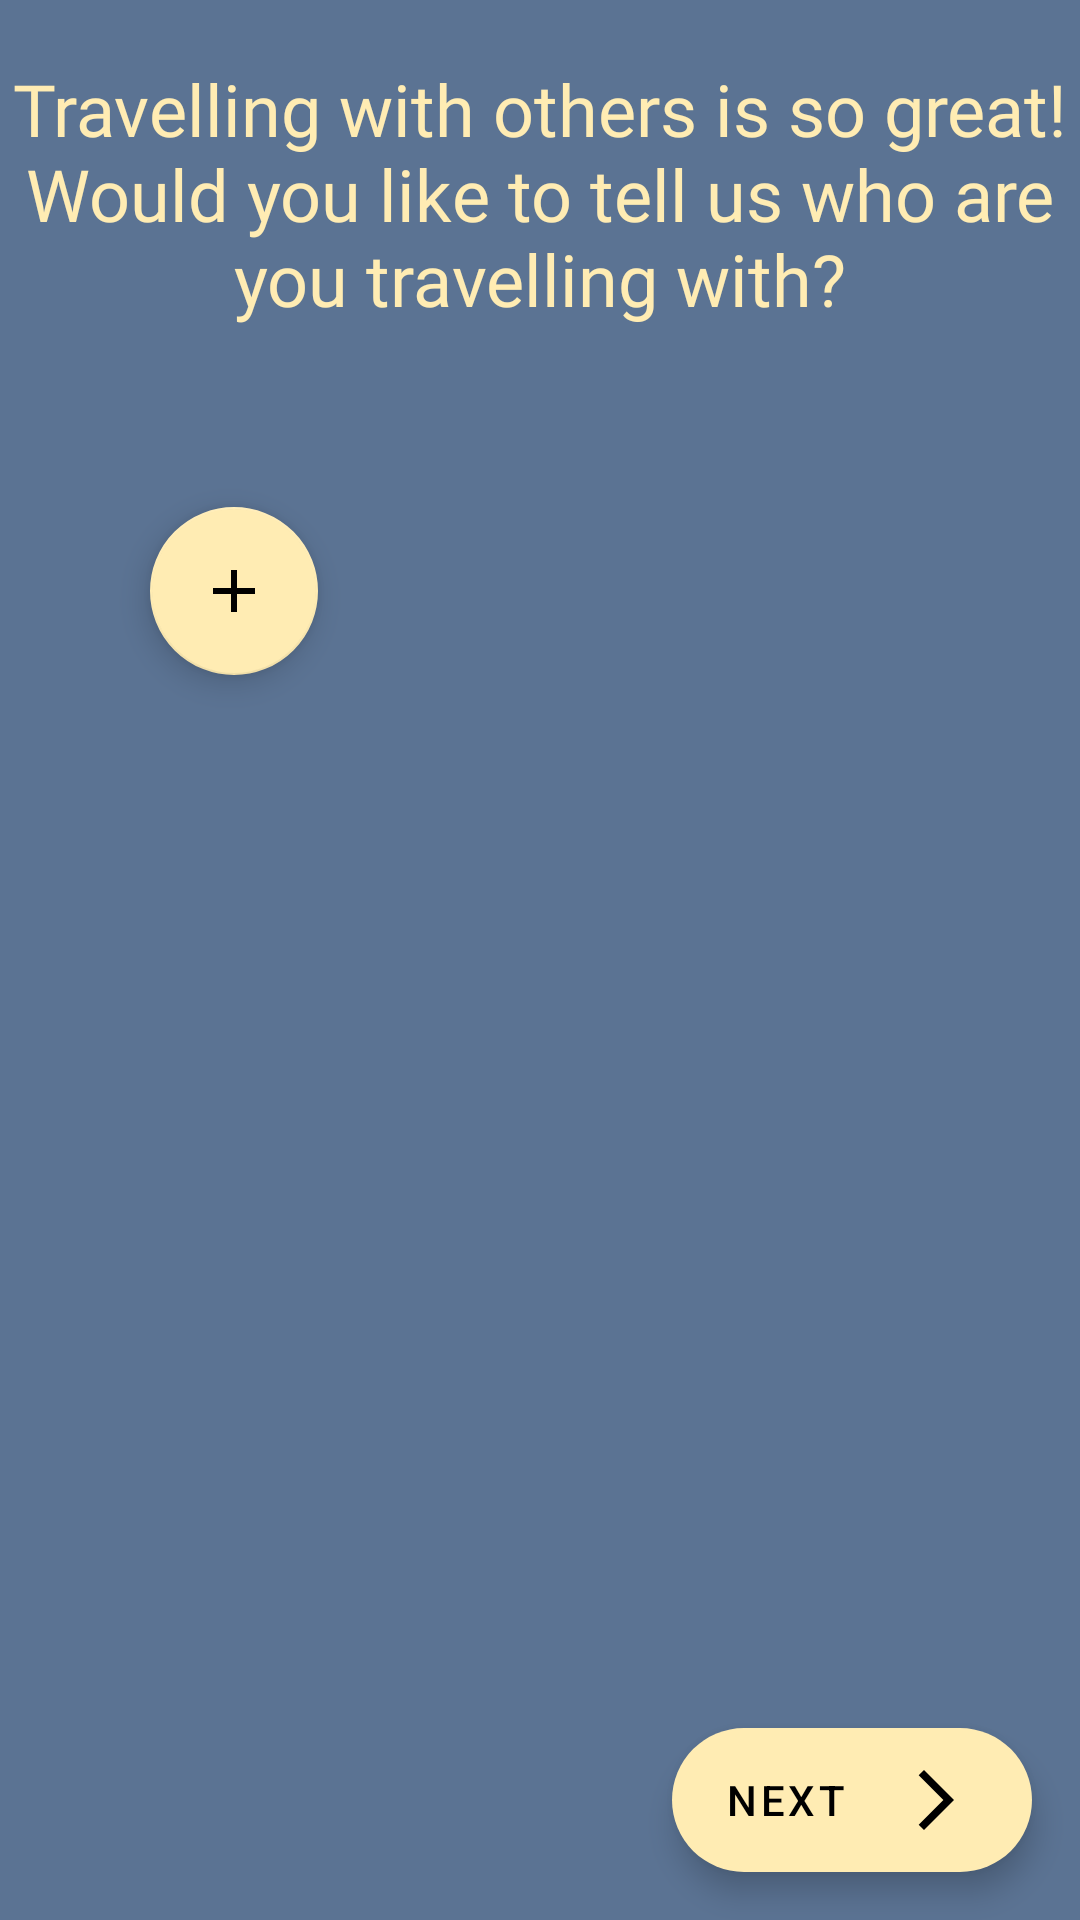

Write the Android layout XML for this screen, with the resource values it uses.
<!-- AndroidManifest.xml: application theme Theme.CityQuest -->
<!-- res/layout/fragment_companions.xml -->
<?xml version="1.0" encoding="utf-8"?>
<RelativeLayout xmlns:android="http://schemas.android.com/apk/res/android"
    xmlns:tools="http://schemas.android.com/tools"
    android:layout_width="match_parent"
    android:layout_height="match_parent"
    xmlns:app="http://schemas.android.com/apk/res-auto"
    android:background="@color/color_primary">
    <com.google.android.material.textview.MaterialTextView
        android:id="@+id/title_question"
        android:layout_width="match_parent"
        android:layout_height="wrap_content"
        android:layout_centerHorizontal="true"
        android:layout_marginTop="20dp"
        android:fontFamily="@font/changa"
        android:text="@string/title_register_add_companions"
        android:textAlignment="center"
        android:textColor="@color/color_secondary"
        android:textSize="24sp" />

    <com.google.android.material.floatingactionbutton.ExtendedFloatingActionButton
        android:id="@+id/btn_next"
        android:layout_width="wrap_content"
        android:layout_height="wrap_content"
        android:layout_alignParentEnd="true"
        android:layout_alignParentBottom="true"
        android:layout_marginStart="16dp"
        android:layout_marginEnd="16dp"
        android:layout_marginBottom="16dp"
        android:layout_marginHorizontal="16dp"
        android:paddingLeft="20dp"
        android:paddingRight="20dp"
        android:contentDescription="@string/action_confirm"
        android:text="@string/action_next_question"
        android:textAlignment="center"
        app:icon="@drawable/ic_baseline_arrow_forward_ios_24"
        app:iconGravity="end" />


    <com.google.android.material.floatingactionbutton.FloatingActionButton
        android:id="@+id/btn_add"
        android:layout_width="wrap_content"
        android:layout_height="wrap_content"
        app:fabSize="normal"
        android:layout_marginHorizontal="16dp"
        android:layout_marginTop="40dp"
        android:layout_marginStart="50dp"
        android:layout_alignTop="@id/rv_companions"
        android:layout_toEndOf="@id/rv_companions"
        android:contentDescription="@string/action_confirm"
        app:srcCompat="@drawable/ic_baseline_add_24"/>

    <androidx.recyclerview.widget.RecyclerView
        android:layout_width="wrap_content"
        android:layout_height="wrap_content"
        android:id="@+id/rv_companions"
        android:layout_below="@id/title_question"
        android:layout_marginTop="20dp"
        tools:listitem="@layout/cv_item_companion"
        tools:orientation="vertical"
        tools:layoutManager="androidx.recyclerview.widget.LinearLayoutManager">
    </androidx.recyclerview.widget.RecyclerView>



</RelativeLayout>
<!-- res/layout/cv_item_companion.xml (included above) -->
<?xml version="1.0" encoding="utf-8"?>
<com.google.android.material.card.MaterialCardView xmlns:android="http://schemas.android.com/apk/res/android"
    xmlns:app="http://schemas.android.com/apk/res-auto"
    android:layout_width="wrap_content"
    android:layout_height="wrap_content"
    android:layout_margin="10dp"
    app:cardBackgroundColor="@color/col_bg_light"
    app:cardElevation="4dp">

    <LinearLayout
        android:layout_width="match_parent"
        android:layout_height="match_parent"
        android:backgroundTint="@color/col_bg_border"
        android:background="@drawable/card_layout_rect"
        android:gravity="center_horizontal"
        android:orientation="vertical">

        <FrameLayout
            android:id="@+id/fl_comapnion_name"
            android:layout_width="match_parent"
            android:layout_height="wrap_content"
            android:layout_margin="1dp"

            android:background="@drawable/card_layout_rect"
            android:backgroundTint="@color/color_secondary"
            >

            <TextView
                android:id="@+id/tv_companion_name"
                android:layout_width="match_parent"
                android:layout_height="match_parent"
                android:layout_gravity="center|center_horizontal"
                android:fontFamily="@font/changa_medium"
                android:foregroundGravity="center"
                android:gravity="center|center_horizontal|center_vertical"
                android:text="@string/companion_name"
                android:textColor="@color/col_text_primary"
                android:textSize="24sp" />
        </FrameLayout>
    <LinearLayout
        android:layout_width="match_parent"
        android:layout_height="match_parent"
        android:orientation="vertical"
        android:id="@+id/container_hd_companions"
        android:backgroundTint="@color/col_bg_light"
        android:layout_marginStart="1dp"
        android:layout_marginBottom="1dp"
        android:layout_marginEnd="1dp"

        android:background="@drawable/card_layout_rect">
        <com.google.android.material.imageview.ShapeableImageView
            android:id="@+id/iv_quest_location"
            android:layout_width="177dp"
            android:layout_height="183dp"
            android:layout_margin="10dp"
            android:src="@drawable/ic_launcher_foreground"
            app:shapeAppearance="@style/ShapeAppearanceOverlay.App.CornerSize50Percent"
            app:srcCompat="@drawable/ic_launcher_background"
            app:strokeColor="@color/color_secondary_light"
            app:strokeWidth="2dp" />

        <TextView
            android:id="@+id/tv_companion_attribute"
            android:layout_width="match_parent"
            android:layout_height="wrap_content"
            android:layout_below="@id/iv_quest_location"
            android:layout_centerHorizontal="true"
            android:layout_gravity="center_horizontal"
            android:layout_weight="1"
            android:fontFamily="@font/changa_medium"
            android:gravity="center|center_horizontal|center_vertical"
            android:text="@string/companion_desc"
            android:textColor="@color/col_text_primary" />
        <View
            android:layout_width="match_parent"
            android:layout_height="15dp"
            android:background="@drawable/grey_gradient_white"/>
    </LinearLayout>

    </LinearLayout>
</com.google.android.material.card.MaterialCardView>
<!-- resources referenced by this layout -->
<resources>
  <color name="col_bg_border">#737677</color>
  <color name="col_bg_light">#ffffff</color>
  <color name="col_text_primary">#000000</color>
  <color name="color_primary">#5b7393</color>
  <color name="color_secondary">#ffecb3</color>
  <color name="color_secondary_light">#ffffe5</color>
  <!-- drawable card_layout_rect (drawable) -->
  <?xml version="1.0" encoding="utf-8"?>
  <layer-list xmlns:android="http://schemas.android.com/apk/res/android">
  
      <item android:id="@android:id/background"
          >
          <shape>
              <solid android:color="@color/col_bg_light"/>
              <corners android:radius="2dp"/>
              <stroke android:color="@color/color_primary" android:width="1dp" />
          </shape>
      </item>
  
  
  </layer-list>
  <!-- drawable grey_gradient_white (drawable) -->
  <?xml version="1.0" encoding="utf-8"?>
  <shape xmlns:android="http://schemas.android.com/apk/res/android"
      android:shape="rectangle">
      <gradient
          android:startColor="#00ffffff"
          android:type="linear"
          android:endColor="#656565"
          android:angle="270"/>
  
  </shape>
  <!-- drawable ic_baseline_add_24 (drawable) -->
  <vector android:height="24dp" android:tint="#FFECB3"
      android:viewportHeight="24" android:viewportWidth="24"
      android:width="24dp" xmlns:android="http://schemas.android.com/apk/res/android">
      <path android:fillColor="@android:color/white" android:pathData="M19,13h-6v6h-2v-6H5v-2h6V5h2v6h6v2z"/>
  </vector>
  <!-- drawable ic_baseline_arrow_forward_ios_24 (drawable) -->
  <vector android:autoMirrored="true" android:height="24dp"
      android:tint="#1F1F1F" android:viewportHeight="24"
      android:viewportWidth="24" android:width="24dp" xmlns:android="http://schemas.android.com/apk/res/android">
      <path android:fillColor="@android:color/white" android:pathData="M6.23,20.23l1.77,1.77l10,-10l-10,-10l-1.77,1.77l8.23,8.23z"/>
  </vector>
  <string name="action_confirm">Confirm</string>
  <string name="action_next_question">Next</string>
  <string name="companion_desc">Known as "%1$s"</string>
  <string name="companion_name">%1$s</string>
  <string name="title_register_add_companions">Travelling with others is so great! Would you like to tell us who are you travelling with?</string>
  <style name="ShapeAppearanceOverlay.App.CornerSize50Percent" parent="">
          <item name="cornerSize">50%</item>
          <item name="cornerFamily">rounded</item>
      </style>
  <style name="Theme.CityQuest" parent="Theme.MaterialComponents.Light.NoActionBar">
          
          <item name="colorPrimary">@color/color_primary</item>
          <item name="colorPrimaryVariant">@color/color_primary_dark</item>
          <item name="colorOnPrimary">@color/col_text_primary</item>
          
          <item name="colorSecondary">@color/color_secondary</item>
          <item name="colorSecondaryVariant">@color/color_secondary_light</item>
          <item name="colorOnSecondary">@color/black</item>
          
          <item name="android:statusBarColor" tools:targetApi="l">?attr/colorPrimaryVariant</item>
          
      </style>
  <color name="color_primary_dark">#2e4865</color>
  <color name="black">#FF000000</color>
</resources>
